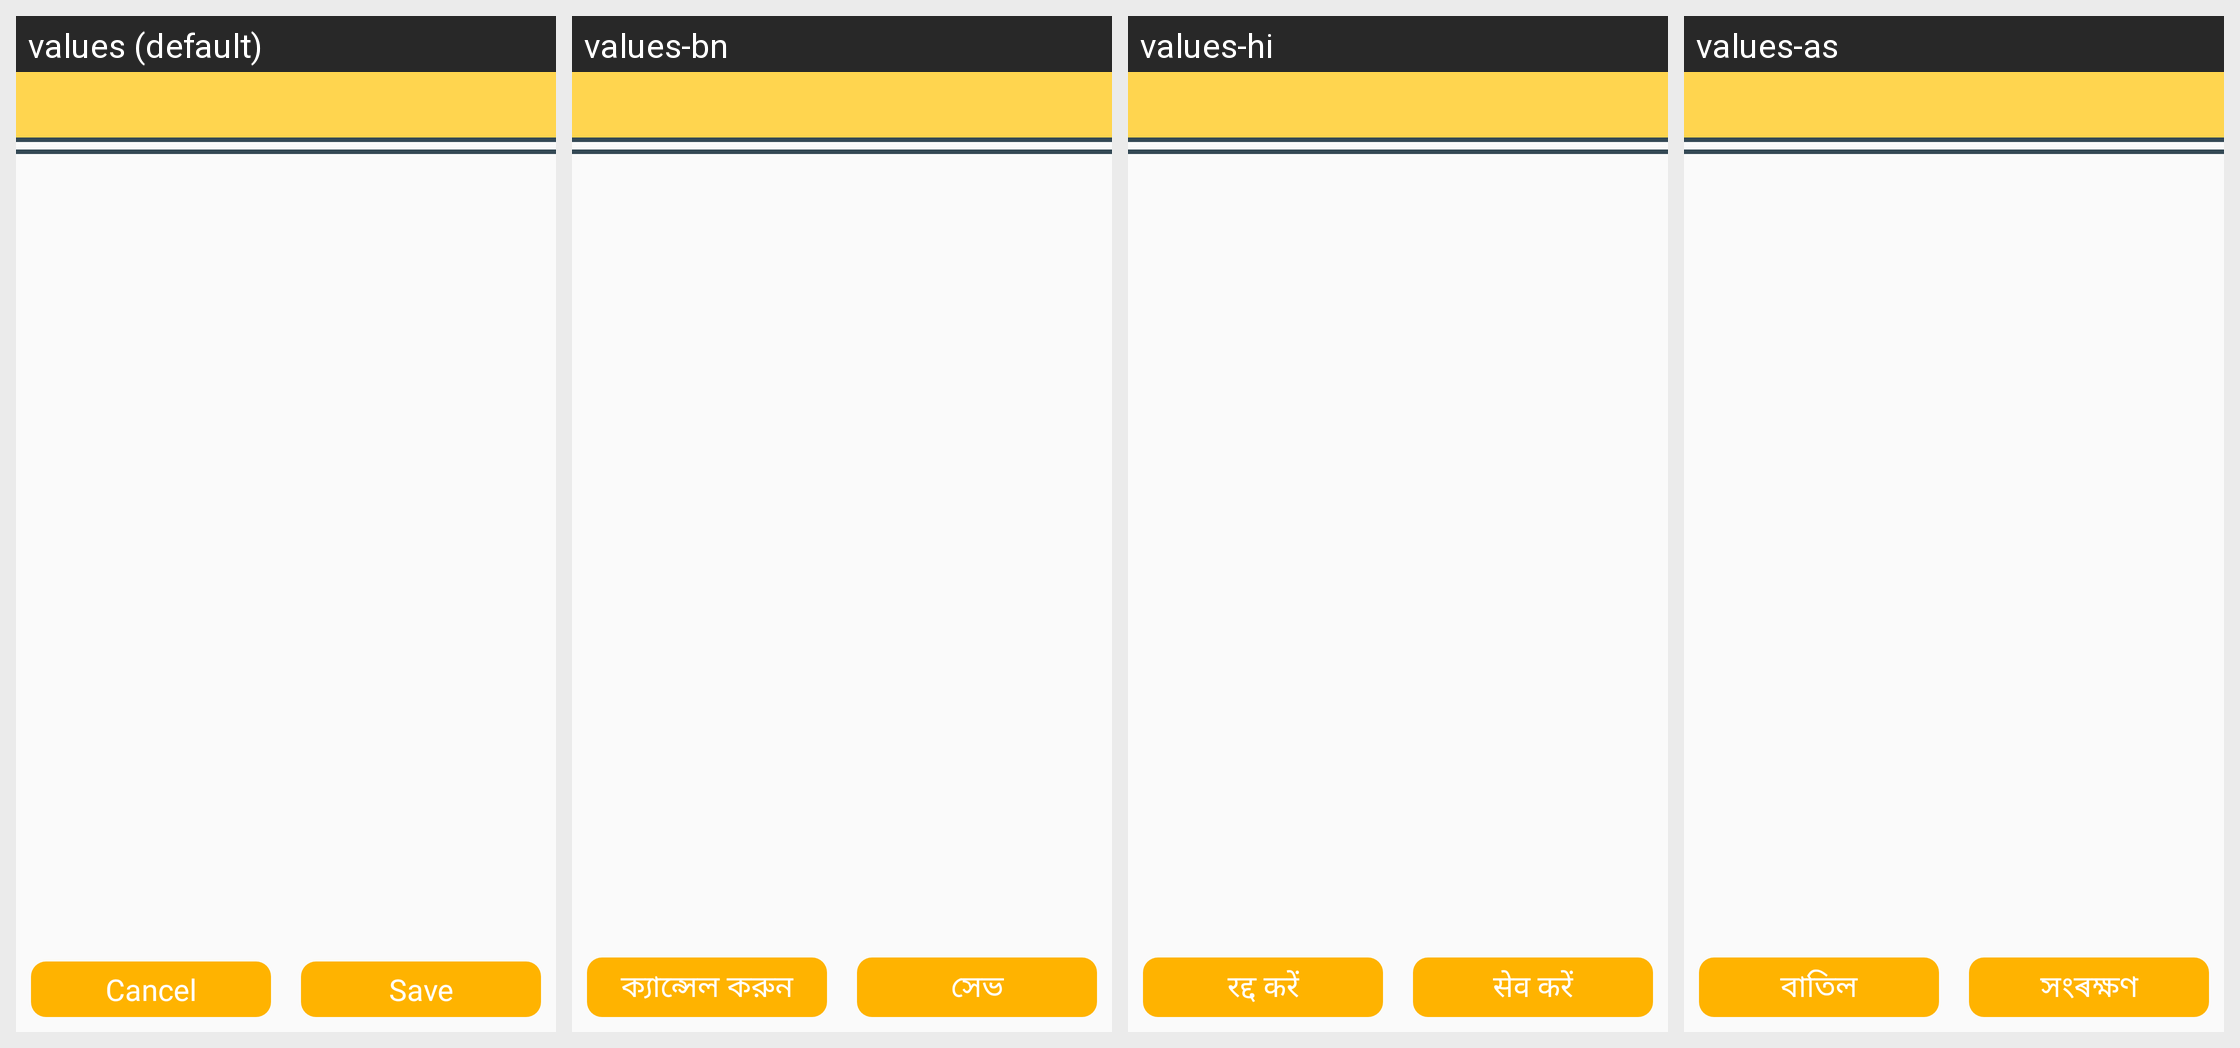

For this localized Android screen grid, give each drawn string resource with its value in every locale shown.
Android screen res/layout/question_tracker_dialog.xml rendered under 4 locales, left to right: values (default), values-bn, values-hi, values-as. Device: Nexus 5 (rendered at 1080×1920; each locale shown at half size, 540×960, under a caption strip naming it); theme AppTheme.
Other locales in the repository, not shown: values-en, values-gu, values-kn, values-mr, values-or, values-pa, values-ta, values-te, values-ur.
Strings drawn on this screen, with the default value and each locale's value (text and hints the layout hard-codes, and strings that could not be matched under every locale, appear in the picture but are not listed):

cancel
  values: Cancel
  values-bn: ক্যান্সেল করুন
  values-hi: रद्द करें
  values-as: বাতিল

save
  values: Save
  values-bn: সেভ
  values-hi: सेव करें
  values-as: সংৰক্ষণ
